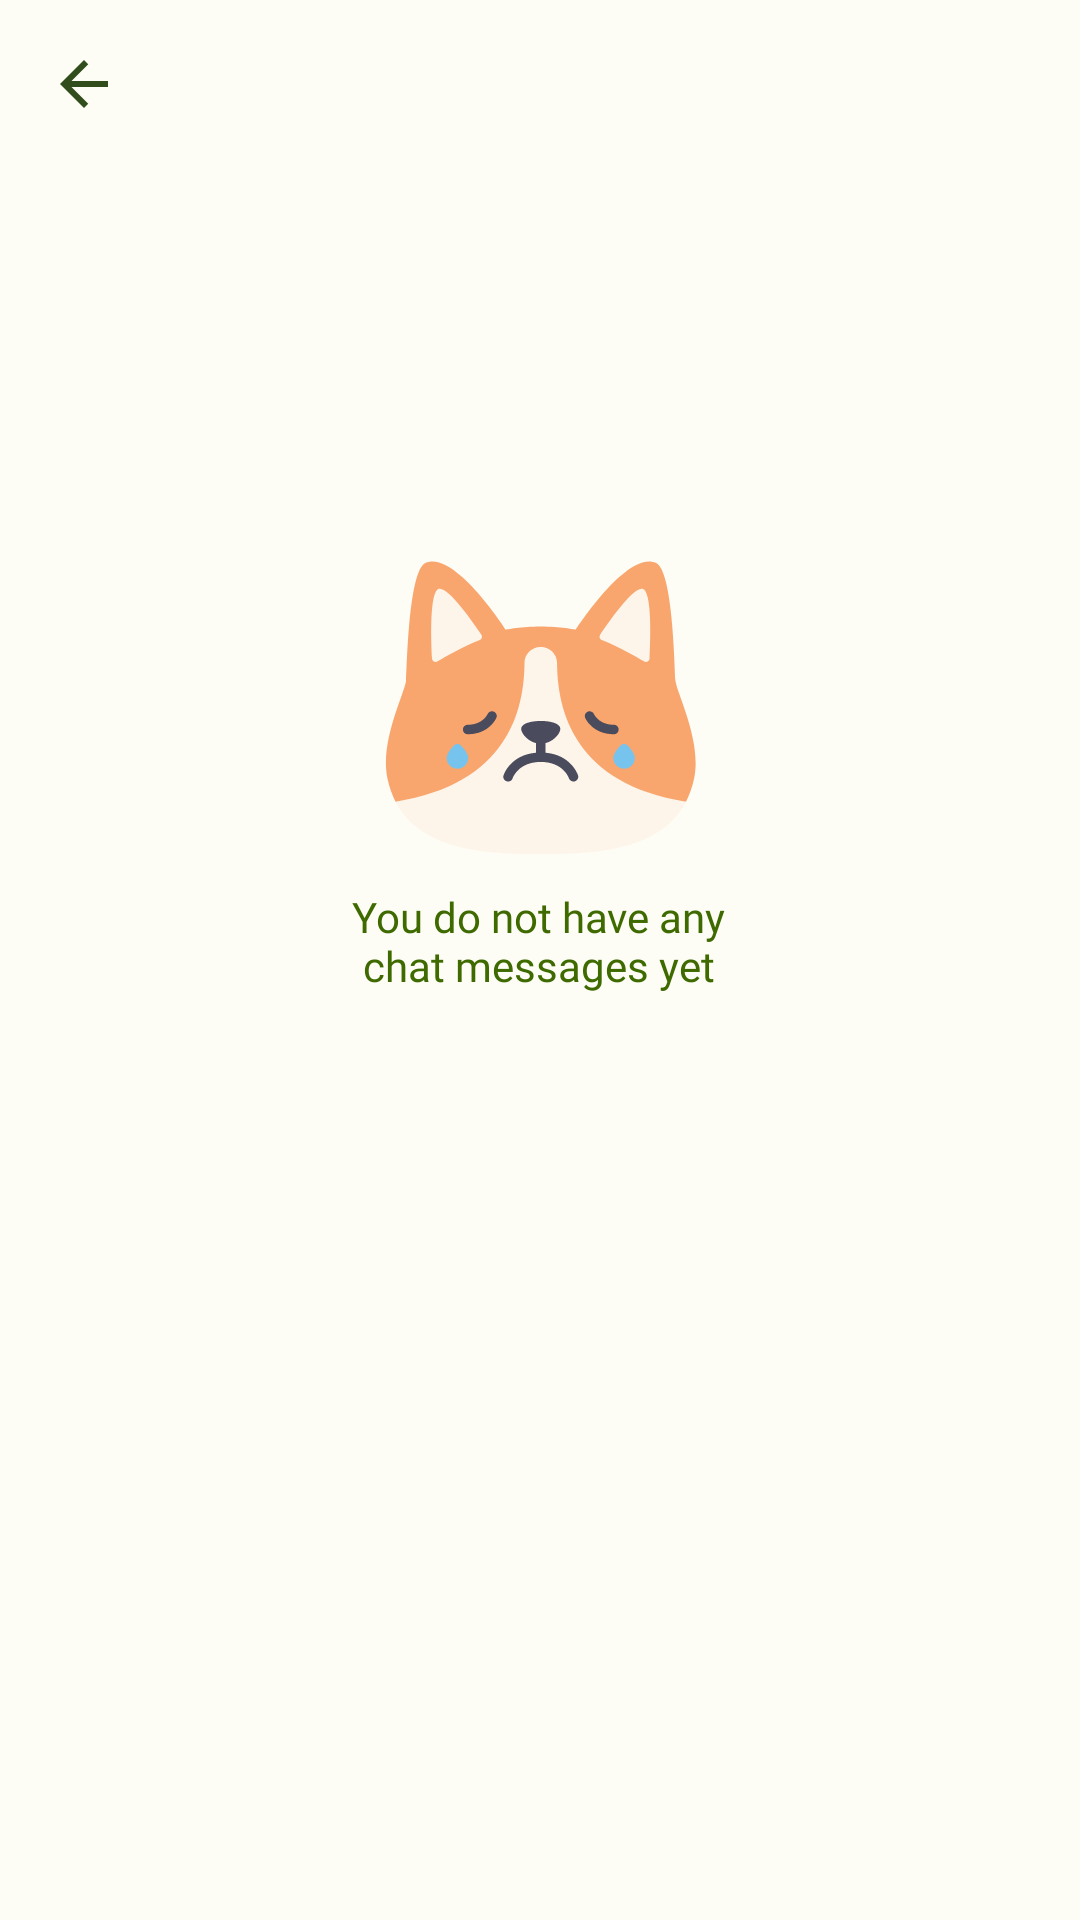

Android layout source for this screen:
<!-- AndroidManifest.xml: application theme AppTheme -->
<!-- res/layout/fragment_conversation_list.xml -->
<?xml version="1.0" encoding="utf-8"?>
<layout xmlns:android="http://schemas.android.com/apk/res/android"
    xmlns:tools="http://schemas.android.com/tools"
    xmlns:app="http://schemas.android.com/apk/res-auto">

    <data>

    </data>

    <androidx.constraintlayout.widget.ConstraintLayout
        android:id="@+id/constraint"
        android:layout_width="match_parent"
        android:layout_height="match_parent"
        tools:context=".ui.converstion.ConversationListFragment">

        <ImageButton
            android:id="@+id/button_back"
            android:layout_width="wrap_content"
            android:layout_height="wrap_content"
            android:layout_marginStart="16dp"
            android:layout_marginTop="16dp"
            android:background="@android:color/transparent"
            android:clickable="true"
            android:focusable="true"
            android:src="@drawable/back_arrow"
            app:layout_constraintEnd_toEndOf="parent"
            app:layout_constraintHorizontal_bias="0.0"
            app:layout_constraintStart_toStartOf="parent"
            app:layout_constraintTop_toTopOf="parent"
            tools:ignore="TouchTargetSizeCheck,SpeakableTextPresentCheck" />


        <androidx.recyclerview.widget.RecyclerView
            android:id="@+id/recyclerView"
            android:layout_width="0dp"
            android:layout_height="0dp"
            android:layout_margin="8dp"
            android:layout_marginTop="16dp"
            app:layout_constraintBottom_toBottomOf="parent"
            app:layout_constraintEnd_toEndOf="parent"
            app:layout_constraintStart_toStartOf="parent"
            app:layout_constraintTop_toBottomOf="@+id/button_back" />


        <TextView
            android:id="@+id/textView17"
            android:layout_width="wrap_content"
            android:layout_height="wrap_content"
            style="@style/TextView.Regular"
            android:gravity="center"
            android:text="@string/empty_conversation"
            android:visibility="visible"
            app:layout_constraintEnd_toEndOf="parent"
            app:layout_constraintHorizontal_bias="0.497"
            app:layout_constraintStart_toStartOf="parent"
            app:layout_constraintTop_toBottomOf="@+id/imageView4" />

        <ImageView
            android:id="@+id/imageView4"
            android:layout_width="120dp"
            android:layout_height="120dp"
            android:layout_marginTop="176dp"
            app:layout_constraintEnd_toEndOf="parent"
            app:layout_constraintHorizontal_bias="0.498"
            app:layout_constraintStart_toStartOf="parent"
            app:layout_constraintTop_toTopOf="parent"
            app:srcCompat="@drawable/sad_dog"
            tools:ignore="ImageContrastCheck" />


    </androidx.constraintlayout.widget.ConstraintLayout>
</layout>
<!-- resources referenced by this layout -->
<resources>
  <!-- drawable back_arrow (drawable-hdpi) -->
  <vector xmlns:android="http://schemas.android.com/apk/res/android"
      android:width="24dp"
      android:height="24dp"
      android:viewportWidth="24"
      android:viewportHeight="24">
    <path
        android:pathData="M20,11H7.83l5.59,-5.59L12,4l-8,8 8,8 1.41,-1.41L7.83,13H20v-2z"
        android:fillColor="#314D1C"/>
  </vector>
  <string name="empty_conversation">You do not have any\nchat messages yet</string>
  <style name="TextView.Regular" parent="TextView">
          <item name="android:textAppearance">@style/Font.Regular</item>
      </style>
  <style name="TextView" parent="Widget.MaterialComponents.TextView">
          <item name="android:layout_width">wrap_content</item>
          <item name="android:layout_height">wrap_content</item>
          <item name="android:textSize">14sp</item>
          <item name="android:textColor">@color/md_theme_light_primary</item>
          <item name="android:textAppearance">@style/Font</item>
          <item name="fontStyle">normal</item>
      </style>
  <style name="Font.Regular" parent="Font">
          <item name="android:fontFamily">@font/poppins_regular</item>
      </style>
  <color name="md_theme_dark_inversePrimary">#3E6A00</color>
  <color name="md_theme_light_onPrimary">#FFFFFF</color>
  <color name="seed">#8BC34A</color>
  <color name="md_theme_light_onPrimaryContainer">#0F2000</color>
  <color name="md_theme_light_secondary">#576249</color>
  <color name="md_theme_light_onSecondary">#FFFFFF</color>
  <color name="md_theme_light_secondaryContainer">#DBE7C8</color>
  <color name="md_theme_light_onSecondaryContainer">#151E0B</color>
  <color name="md_theme_light_tertiary">#386663</color>
  <color name="md_theme_light_onTertiary">#FFFFFF</color>
  <color name="md_theme_light_tertiaryContainer">#BBECE8</color>
  <color name="md_theme_light_onTertiaryContainer">#00201E</color>
  <color name="md_theme_light_error">#BA1A1A</color>
  <color name="md_theme_light_errorContainer">#FFDAD6</color>
  <color name="md_theme_light_onError">#FFFFFF</color>
  <color name="md_theme_light_onErrorContainer">#410002</color>
  <color name="md_theme_light_background">#FDFCF5</color>
  <color name="md_theme_light_onBackground">#1B1C18</color>
  <color name="md_theme_light_surface">#FDFCF5</color>
  <color name="md_theme_light_onSurface">#1B1C18</color>
  <color name="md_theme_light_surfaceVariant">#E1E4D5</color>
  <color name="md_theme_light_onSurfaceVariant">#44483D</color>
  <color name="md_theme_light_outline">#75796C</color>
  <color name="md_theme_light_inverseOnSurface">#F2F1E9</color>
  <color name="md_theme_light_inverseSurface">#30312C</color>
  <color name="md_theme_light_inversePrimary">#9ED75B</color>
  <color name="md_theme_light_primary">#3E6A00</color>
  <style name="Font" parent="@android:style/TextAppearance" />
</resources>
